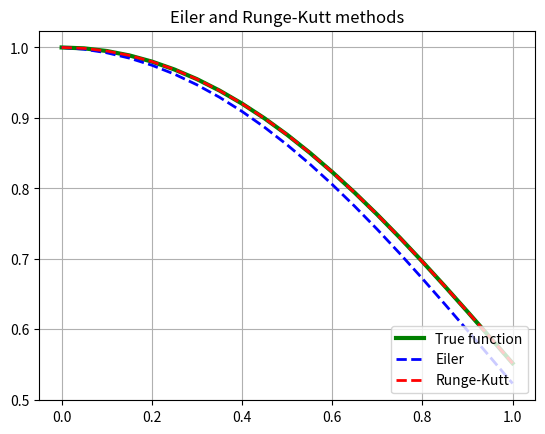

The matplotlib source for this figure:
import math
import matplotlib.pyplot as plt

# отрезок
a = 0
b = 1
# шаг
h = 0.05


# целевая функция
def f(x, y):
    return (x * math.exp(-(x ** 2)) - 2 * x * y)

#расчитаная функция (решение ур-я)
def true_f(x):
    return 0.5*(math.exp(-(x ** 2))*(x ** 2 + 2))

E_y = []
RK_y = []
x = []
y = []

# инициализируем значения в точке 0
x.append(float(0))
y.append(true_f(x[0]))
E_y.append(float(1))
RK_y.append(float(1))

# метод Эйлера
def Eiler():
    for i in range(int(1 // h) + 1):
        E_y.append(E_y[i] + h * f((i+1) * h, E_y[i]))


# Метод Рунге-Кутта
def RungeKutt():
    for i in range(int(1 // h) + 1):
        K1 = h * f(x[i], RK_y[i])
        K2 = h * f(x[i] + h / 2, RK_y[i] + K1 / 2)
        K3 = h * f(x[i] + h / 2, RK_y[i] + K2 / 2)
        K4 = h * f(x[i] + h, RK_y[i] + K3)
        RK_y.append(RK_y[i] + (K1 + 2 * K2 + 2 * K3 + K4) / 6)

for i in range(1, int(1 // h) + 2):
    x.append(i * h)
    y.append(true_f(x[i]))

Eiler()
RungeKutt()

print(x)
print(E_y)
print(RK_y)

#расчет и вывод погрешностей в точке b (задание б и в)
print("\nEiler error is E = |Yпр - Y| = |", abs(E_y[-1] - true_f(b)))
print("Runge-Kutta error is E = |Yпр - Y| = |", abs(RK_y[-1] - true_f(b)))

# Вывод графика (задание г)
plt.figure("Mathematical modeling")
plt.title("Eiler and Runge-Kutt methods")
plt.grid(True)
plt.plot(x, y, 'g', label='True function', linewidth=3)
plt.plot(x, E_y, 'b', label='Eiler', linewidth=2, linestyle='--')
plt.plot(x, RK_y, 'r', label='Runge-Kutt', linewidth=2, linestyle='--')
plt.legend(loc = 'lower right')

plt.show()
